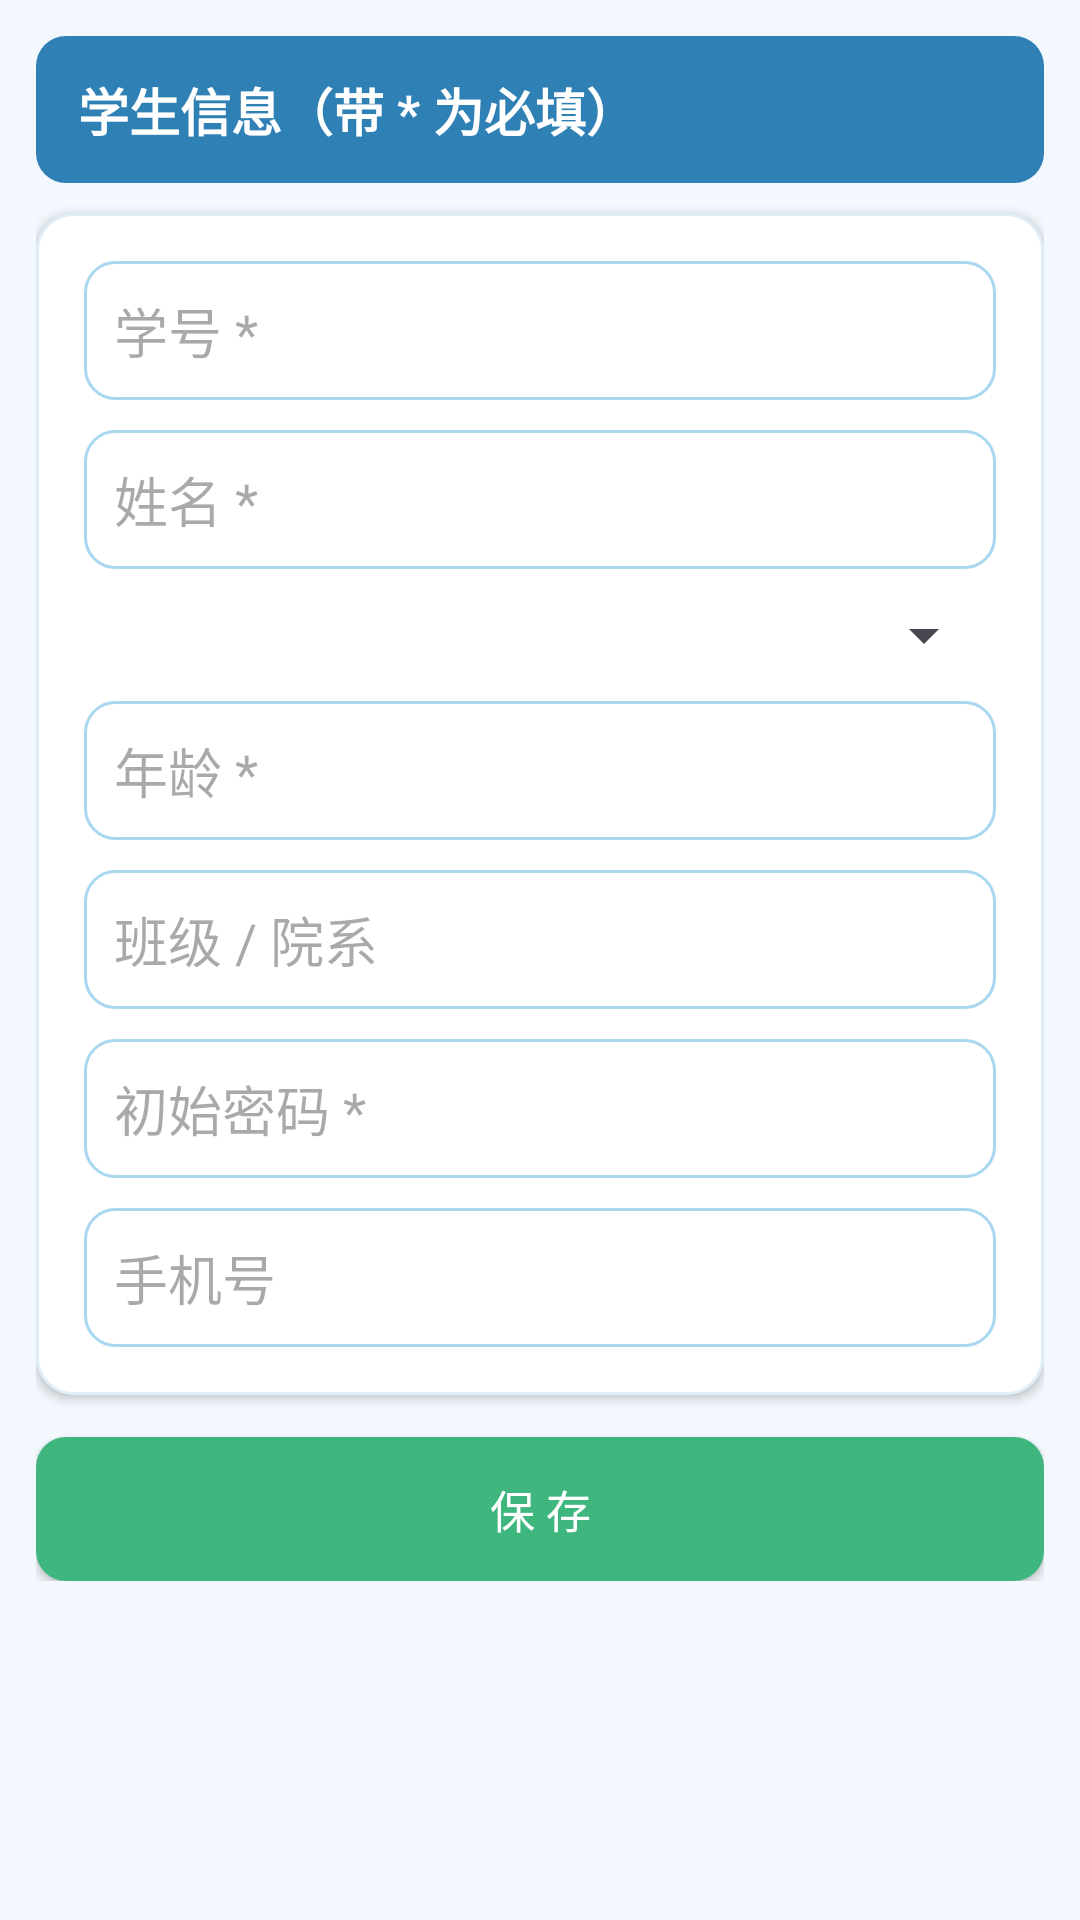

Layout XML and referenced resources for this Android screen:
<!-- AndroidManifest.xml: application theme Theme.StudentManagerSystem -->
<!-- res/layout/activity_student_edit.xml -->
<?xml version="1.0" encoding="utf-8"?>
<ScrollView xmlns:android="http://schemas.android.com/apk/res/android"
    android:layout_width="match_parent"
    android:layout_height="match_parent"
    android:background="@color/page_bg"
    android:padding="12dp">

    <LinearLayout
        android:layout_width="match_parent"
        android:layout_height="wrap_content"
        android:orientation="vertical">

        <TextView
            android:layout_width="match_parent"
            android:layout_height="wrap_content"
            android:text="学生信息（带 * 为必填）"
            android:textColor="@color/white"
            android:textSize="17sp"
            android:textStyle="bold"
            android:gravity="center_vertical"
            android:paddingHorizontal="14dp"
            android:paddingVertical="12dp"
            android:background="@drawable/bg_header"
            android:layout_marginBottom="10dp" />

        <LinearLayout
            android:layout_width="match_parent"
            android:layout_height="wrap_content"
            android:orientation="vertical"
            android:background="@drawable/bg_card"
            android:elevation="2dp"
            android:padding="16dp">

            <EditText
                android:id="@+id/etSno"
                android:layout_width="match_parent"
                android:layout_height="wrap_content"
                android:hint="学号 *"
                android:inputType="text"
                android:padding="10dp"
                android:layout_marginBottom="10dp"
                android:background="@drawable/bg_search" />

            <EditText
                android:id="@+id/etName"
                android:layout_width="match_parent"
                android:layout_height="wrap_content"
                android:hint="姓名 *"
                android:inputType="text"
                android:padding="10dp"
                android:layout_marginBottom="10dp"
                android:background="@drawable/bg_search" />

            <Spinner
                android:id="@+id/spSex"
                android:layout_width="match_parent"
                android:layout_height="wrap_content"
                android:layout_marginBottom="10dp" />

            <EditText
                android:id="@+id/etAge"
                android:layout_width="match_parent"
                android:layout_height="wrap_content"
                android:hint="年龄 *"
                android:inputType="number"
                android:padding="10dp"
                android:layout_marginBottom="10dp"
                android:background="@drawable/bg_search" />

            <EditText
                android:id="@+id/etDept"
                android:layout_width="match_parent"
                android:layout_height="wrap_content"
                android:hint="班级 / 院系"
                android:inputType="text"
                android:padding="10dp"
                android:layout_marginBottom="10dp"
                android:background="@drawable/bg_search" />

            <EditText
                android:id="@+id/etPwd"
                android:layout_width="match_parent"
                android:layout_height="wrap_content"
                android:hint="初始密码 *"
                android:inputType="text"
                android:padding="10dp"
                android:layout_marginBottom="10dp"
                android:background="@drawable/bg_search" />

            <EditText
                android:id="@+id/etPhone"
                android:layout_width="match_parent"
                android:layout_height="wrap_content"
                android:hint="手机号"
                android:inputType="phone"
                android:padding="10dp"
                android:background="@drawable/bg_search" />
        </LinearLayout>

        <androidx.appcompat.widget.AppCompatButton
            android:id="@+id/btnSave"
            android:layout_width="match_parent"
            android:layout_height="wrap_content"
            android:layout_marginTop="14dp"
            android:text="保 存"
            android:background="@drawable/btn_green"
            android:textAllCaps="false"
            android:textColor="@color/white"
            android:textSize="15sp" />
    </LinearLayout>
</ScrollView>
<!-- resources referenced by this layout -->
<resources>
  <color name="page_bg">#F2F8FD</color>
  <color name="white">#FFFFFFFF</color>
  <!-- drawable bg_card (drawable) -->
  <?xml version="1.0" encoding="utf-8"?>
  <shape xmlns:android="http://schemas.android.com/apk/res/android"
      android:shape="rectangle">
      <solid android:color="#FFFFFF" />
      <corners android:radius="12dp" />
      <stroke android:width="1dp" android:color="#E1EDF5" />
  </shape>
  <!-- drawable bg_header (drawable) -->
  <?xml version="1.0" encoding="utf-8"?>
  <shape xmlns:android="http://schemas.android.com/apk/res/android"
      android:shape="rectangle">
      <solid android:color="#2F80B5" />
      <corners android:radius="10dp" />
  </shape>
  <!-- drawable bg_search (drawable) -->
  <?xml version="1.0" encoding="utf-8"?>
  <shape xmlns:android="http://schemas.android.com/apk/res/android"
      android:shape="rectangle">
      <solid android:color="#FFFFFF" />
      <corners android:radius="10dp" />
      <stroke android:width="1dp" android:color="#A9D7F0" />
  </shape>
  <!-- drawable btn_green (drawable) -->
  <?xml version="1.0" encoding="utf-8"?>
  <ripple xmlns:android="http://schemas.android.com/apk/res/android"
      android:color="#33FFFFFF">
      <item>
          <shape android:shape="rectangle">
              <solid android:color="#3FB67E" />
              <corners android:radius="10dp" />
          </shape>
      </item>
  </ripple>
  <style name="Theme.StudentManagerSystem" parent="Base.Theme.StudentManagerSystem" />
  <style name="Base.Theme.StudentManagerSystem" parent="Theme.Material3.Light.NoActionBar">
          <item name="colorPrimary">@color/blue_600</item>
          <item name="colorPrimaryDark">@color/blue_700</item>
          <item name="colorAccent">@color/blue_500</item>
          <item name="android:statusBarColor">@color/blue_700</item>
          <item name="android:windowBackground">@color/page_bg</item>
      </style>
  <color name="blue_600">#2F80B5</color>
  <color name="blue_700">#24648F</color>
  <color name="blue_500">#3E9BD6</color>
</resources>
